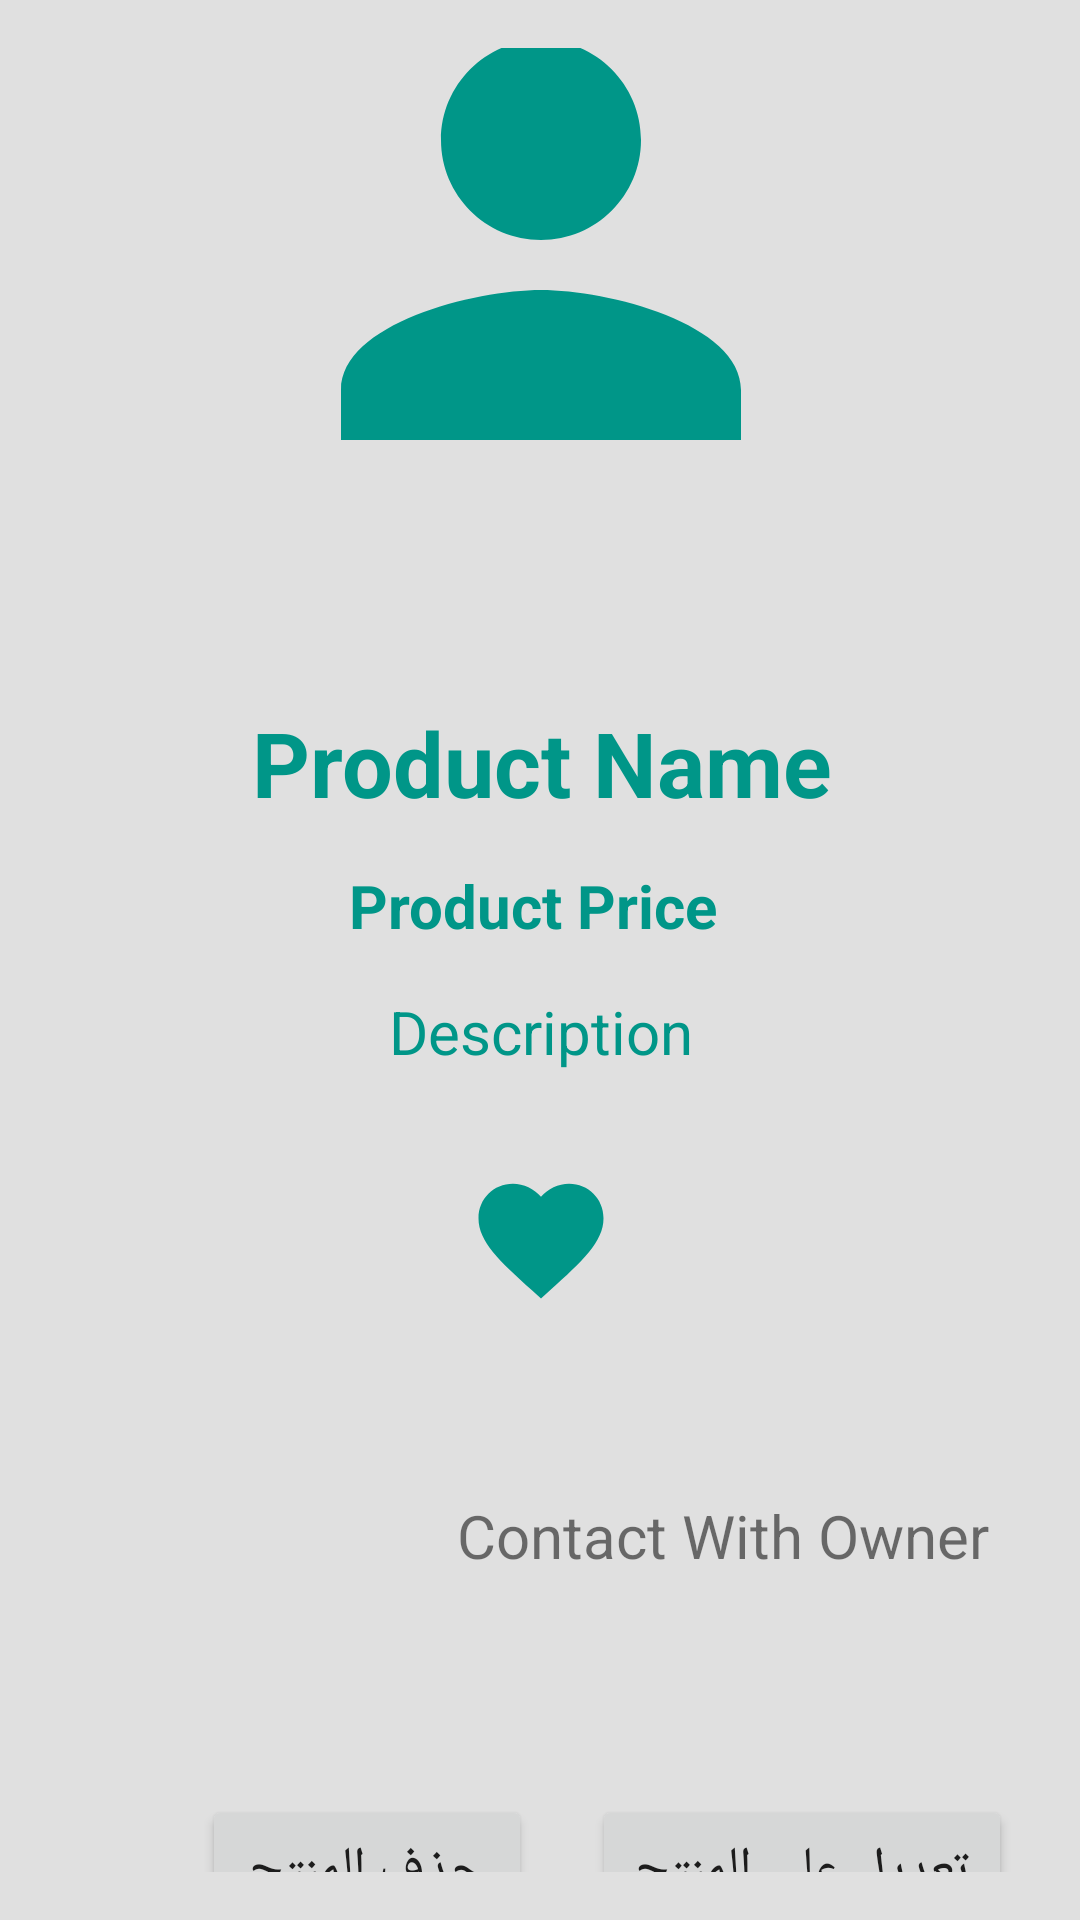

Android layout source for this screen:
<!-- AndroidManifest.xml: application theme Theme.MyApplication -->
<!-- res/layout/activity_service_details.xml -->
<?xml version="1.0" encoding="utf-8"?>
<androidx.constraintlayout.widget.ConstraintLayout xmlns:android="http://schemas.android.com/apk/res/android"
    xmlns:app="http://schemas.android.com/apk/res-auto"
    xmlns:tools="http://schemas.android.com/tools"
    android:layout_width="match_parent"
    android:layout_height="match_parent"
    android:background="@color/nude"
    android:padding="16dp">


    <ScrollView
        android:layout_width="406dp"
        android:layout_height="729dp"
        app:layout_constraintBottom_toBottomOf="parent"
        app:layout_constraintEnd_toEndOf="parent"
        app:layout_constraintStart_toStartOf="parent"
        app:layout_constraintTop_toTopOf="parent">

        <LinearLayout
            android:layout_width="match_parent"
            android:layout_height="wrap_content"
            android:orientation="vertical">

            <ImageView
                android:id="@+id/productImage"
                android:layout_width="400dp"
                android:layout_height="200dp"
                android:layout_gravity="center_horizontal"
                android:layout_margin="24dp"
                android:contextClickable="false"
                android:cropToPadding="false"
                android:src="@drawable/person" />

            <LinearLayout
                android:layout_width="match_parent"
                android:layout_height="match_parent"
                android:orientation="vertical">

                <TextView
                    android:id="@+id/productName"
                    android:layout_width="match_parent"
                    android:layout_height="wrap_content"
                    android:layout_marginTop="30dp"
                    android:text="Product Name"
                    android:textAlignment="center"
                    android:textColor="@color/background_color"
                    android:textSize="30sp"
                    android:textStyle="bold"

                    />

                <androidx.constraintlayout.widget.ConstraintLayout
                    android:layout_width="200dp"
                    android:layout_height="40dp"
                    android:layout_gravity="center_horizontal">

                    <TextView
                        android:id="@+id/productPrice"
                        android:layout_width="wrap_content"
                        android:layout_height="wrap_content"
                        android:text="Product Price "
                        android:textColor="@color/background_color"
                        android:textSize="20sp"
                        android:textStyle="bold"
                        android:layout_marginTop="15dp"
                        app:layout_constraintBottom_toBottomOf="parent"
                        app:layout_constraintEnd_toEndOf="parent"
                        app:layout_constraintStart_toStartOf="parent"
                        app:layout_constraintTop_toTopOf="parent" />
                </androidx.constraintlayout.widget.ConstraintLayout>
            </LinearLayout>

            <TextView
                android:id="@+id/productDesc"
                android:layout_width="match_parent"
                android:layout_height="match_parent"
                android:layout_margin="16dp"
                android:layout_marginTop="15dp"
                android:text="Description"
                android:textAlignment="center"
                android:textColor="@color/background_color"
                android:textSize="20sp" />

            <ImageButton
                android:id="@+id/favoriteList"
                android:layout_width="50dp"
                android:layout_height="50dp"
                android:layout_gravity="center"
                android:background="@android:color/transparent"
                android:src="@drawable/baseline_favorite_24"
                android:contentDescription="Favorite List"
                android:layout_marginTop="15dp"/>

            <LinearLayout
                android:layout_width="match_parent"
                android:layout_height="160dp"
                android:orientation="horizontal">



                <ImageButton
                    android:id="@+id/contact"
                    android:layout_width="75dp"
                    android:layout_height="wrap_content"
                    android:layout_gravity="center"
                    android:layout_marginLeft="100dp"
                    android:contentDescription="Contact With Owner"
                    android:src="@drawable/img_6"
                    android:background="@android:color/transparent"/>

                <TextView
                    android:id="@+id/c"
                    android:layout_width="wrap_content"
                    android:layout_height="30dp"
                    android:layout_marginTop="60dp"
                    android:text="Contact With Owner"
                    android:textSize="20dp" />



            </LinearLayout>

<RelativeLayout
    android:layout_width="match_parent"
    android:layout_height="wrap_content"
    android:orientation="vertical">
            <Button
                android:id="@+id/deleteButton"
                android:layout_width="110dp"
                android:layout_height="50dp"
                android:layout_marginLeft="90dp"
                android:textSize="18dp"
                android:text="حذف المنتج"
              />

            <Button
                android:id="@+id/edit"
                android:layout_width="140dp"
                android:layout_height="50dp"
                android:layout_gravity="center"
                android:layout_marginLeft="220dp"
                android:padding="10dp"
                android:textSize="18dp"
                android:text="تعديل على المنتج" />
</RelativeLayout>
        </LinearLayout>

    </ScrollView>
</androidx.constraintlayout.widget.ConstraintLayout>
<!-- resources referenced by this layout -->
<resources>
  <color name="background_color">#009688</color>
  <color name="nude">#E0E0E0</color>
  <!-- drawable baseline_favorite_24 (drawable) -->
  <vector android:height="50dp" android:tint="@color/background_color"
      android:viewportHeight="24" android:viewportWidth="24"
      android:width="50dp" xmlns:android="http://schemas.android.com/apk/res/android">
      <path android:fillColor="@color/background_color" android:pathData="M12,21.35l-1.45,-1.32C5.4,15.36 2,12.28 2,8.5 2,5.42 4.42,3 7.5,3c1.74,0 3.41,0.81 4.5,2.09C13.09,3.81 14.76,3 16.5,3 19.58,3 22,5.42 22,8.5c0,3.78 -3.4,6.86 -8.55,11.54L12,21.35z"/>
  </vector>
  
  
  
      
  
  
  
  
  <!-- drawable person (drawable) -->
  <vector xmlns:android="http://schemas.android.com/apk/res/android"
      android:width="24dp"
      android:height="24dp"
      android:viewportWidth="24"
      android:viewportHeight="24"
      android:tint="@color/background_color">
    <path
        android:fillColor="@color/background_color"
        android:pathData="M12,12c2.21,0 4,-1.79 4,-4s-1.79,-4 -4,-4 -4,1.79 -4,4 1.79,4 4,4zM12,14c-2.67,0 -8,1.34 -8,4v2h16v-2c0,-2.66 -5.33,-4 -8,-4z"/>
  </vector>
  <style name="Theme.MyApplication" parent="Theme.AppCompat.DayNight.NoActionBar">
          <item name="android:windowIsTranslucent">true</item>
          
          <item name="colorPrimary">@color/purple_500</item>
          <item name="colorPrimaryVariant">@color/purple_700</item>
          <item name="colorOnPrimary">@color/white</item>
          
          <item name="colorSecondary">@color/teal_200</item>
          <item name="colorSecondaryVariant">@color/teal_700</item>
          <item name="colorOnSecondary">@color/black</item>
          
          <item name="android:statusBarColor" tools:targetApi="l">?attr/colorPrimaryVariant</item>
          
      </style>
  <color name="purple_500">#FF6200EE</color>
  <color name="purple_700">#FF3700B3</color>
  <color name="white">#FFFFFF</color>
  <color name="teal_200">#FF03DAC5</color>
  <color name="teal_700">#FF018786</color>
  <color name="black">#000000</color>
</resources>
